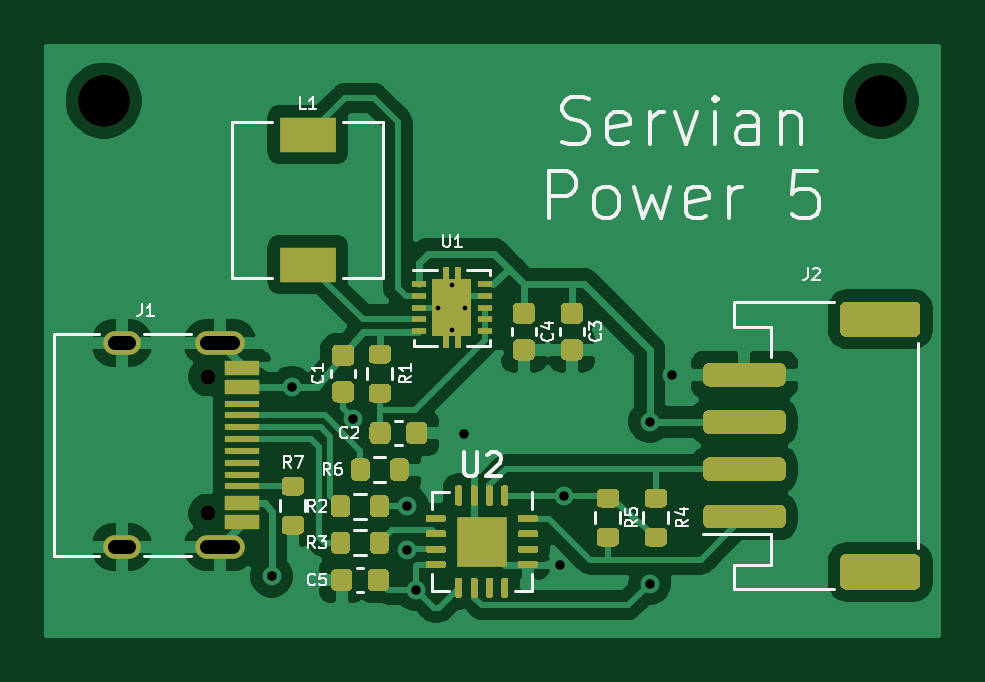
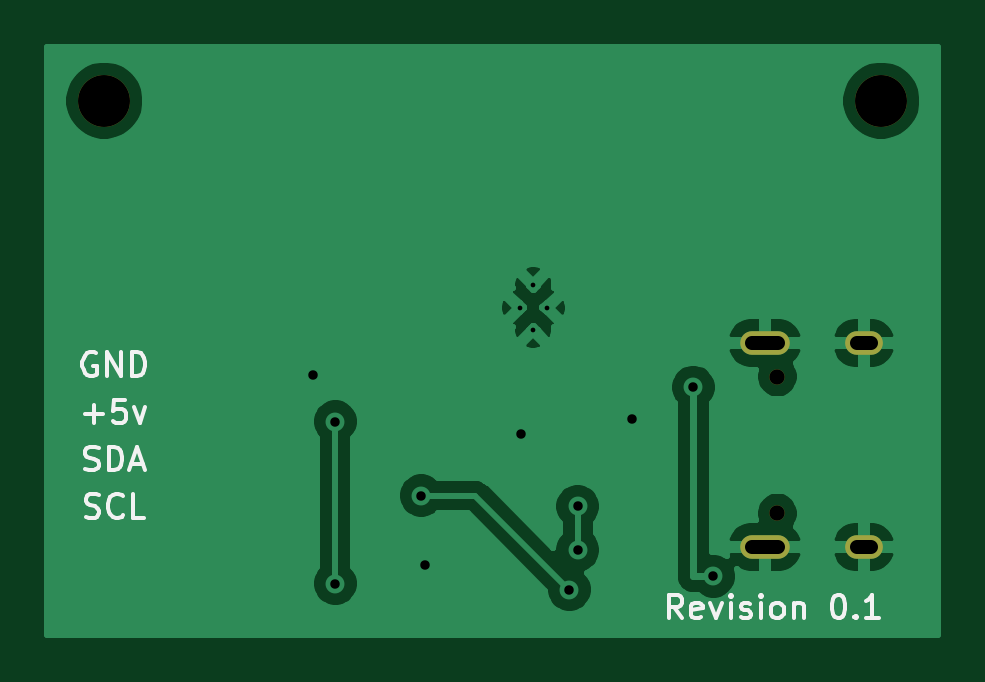
Circuit board: 11 layer files. Board 37.7 x 24.9 mm.
- bottom_copper: ServianPower5-B_Cu.gbl (33589 bytes)
- bottom_mask: ServianPower5-B_Mask.gbs (842 bytes)
- paste: ServianPower5-B_Paste.gbp (513 bytes)
- bottom_silk: ServianPower5-B_SilkS.gbo (7244 bytes)
- outline: ServianPower5-Edge_Cuts.gm1 (480 bytes)
- top_copper: ServianPower5-F_Cu.gtl (81799 bytes)
- top_mask: ServianPower5-F_Mask.gts (17780 bytes)
- paste: ServianPower5-F_Paste.gtp (20193 bytes)
- top_silk: ServianPower5-F_SilkS.gto (33921 bytes)
- drill: ServianPower5-NPTH.drl (405 bytes)
- drill: ServianPower5-PTH.drl (768 bytes)

=== bottom_copper: ServianPower5-B_Cu.gbl (33589 bytes, source omitted) ===
=== bottom_mask: ServianPower5-B_Mask.gbs ===
G04 #@! TF.GenerationSoftware,KiCad,Pcbnew,(5.1.10-1-10_14)*
G04 #@! TF.CreationDate,2021-09-29T23:59:16+10:00*
G04 #@! TF.ProjectId,ServianPower5,53657276-6961-46e5-906f-776572352e6b,0.1*
G04 #@! TF.SameCoordinates,Original*
G04 #@! TF.FileFunction,Soldermask,Bot*
G04 #@! TF.FilePolarity,Negative*
%FSLAX46Y46*%
G04 Gerber Fmt 4.6, Leading zero omitted, Abs format (unit mm)*
G04 Created by KiCad (PCBNEW (5.1.10-1-10_14)) date 2021-09-29 23:59:16*
%MOMM*%
%LPD*%
G01*
G04 APERTURE LIST*
%ADD10C,2.200000*%
%ADD11O,2.100000X1.000000*%
%ADD12C,0.650000*%
%ADD13O,1.600000X1.000000*%
G04 APERTURE END LIST*
D10*
X127508000Y-74295000D03*
X160401000Y-74295000D03*
D11*
X132441400Y-93194600D03*
X132441400Y-84554600D03*
D12*
X131911400Y-85984600D03*
D13*
X128261400Y-84554600D03*
D12*
X131911400Y-91764600D03*
D13*
X128261400Y-93194600D03*
M02*

=== paste: ServianPower5-B_Paste.gbp ===
G04 #@! TF.GenerationSoftware,KiCad,Pcbnew,(5.1.10-1-10_14)*
G04 #@! TF.CreationDate,2021-09-29T23:59:16+10:00*
G04 #@! TF.ProjectId,ServianPower5,53657276-6961-46e5-906f-776572352e6b,0.1*
G04 #@! TF.SameCoordinates,Original*
G04 #@! TF.FileFunction,Paste,Bot*
G04 #@! TF.FilePolarity,Positive*
%FSLAX46Y46*%
G04 Gerber Fmt 4.6, Leading zero omitted, Abs format (unit mm)*
G04 Created by KiCad (PCBNEW (5.1.10-1-10_14)) date 2021-09-29 23:59:16*
%MOMM*%
%LPD*%
G01*
G04 APERTURE LIST*
G04 APERTURE END LIST*
M02*

=== bottom_silk: ServianPower5-B_SilkS.gbo (7244 bytes, source omitted) ===
=== outline: ServianPower5-Edge_Cuts.gm1 ===
G04 #@! TF.GenerationSoftware,KiCad,Pcbnew,(5.1.10-1-10_14)*
G04 #@! TF.CreationDate,2021-09-29T23:59:16+10:00*
G04 #@! TF.ProjectId,ServianPower5,53657276-6961-46e5-906f-776572352e6b,0.1*
G04 #@! TF.SameCoordinates,Original*
G04 #@! TF.FileFunction,Profile,NP*
%FSLAX46Y46*%
G04 Gerber Fmt 4.6, Leading zero omitted, Abs format (unit mm)*
G04 Created by KiCad (PCBNEW (5.1.10-1-10_14)) date 2021-09-29 23:59:16*
%MOMM*%
%LPD*%
G01*
G04 APERTURE LIST*
G04 APERTURE END LIST*
M02*

=== top_copper: ServianPower5-F_Cu.gtl (81799 bytes, source omitted) ===
=== top_mask: ServianPower5-F_Mask.gts (17780 bytes, source omitted) ===
=== paste: ServianPower5-F_Paste.gtp (20193 bytes, source omitted) ===
=== top_silk: ServianPower5-F_SilkS.gto (33921 bytes, source omitted) ===
=== drill: ServianPower5-NPTH.drl ===
M48
; DRILL file {KiCad (5.1.10-1-10_14)} date Thursday, September 30, 2021 at 12:00:03 AM
; FORMAT={-:-/ absolute / metric / decimal}
; #@! TF.CreationDate,2021-09-30T00:00:03+10:00
; #@! TF.GenerationSoftware,Kicad,Pcbnew,(5.1.10-1-10_14)
; #@! TF.FileFunction,NonPlated,1,2,NPTH
FMAT,2
METRIC
T1C0.650
T2C2.200
%
G90
G05
T1
X131.911Y-85.985
X131.911Y-91.765
T2
X127.508Y-74.295
X160.401Y-74.295
T0
M30

=== drill: ServianPower5-PTH.drl ===
M48
; DRILL file {KiCad (5.1.10-1-10_14)} date Thursday, September 30, 2021 at 12:00:03 AM
; FORMAT={-:-/ absolute / metric / decimal}
; #@! TF.CreationDate,2021-09-30T00:00:03+10:00
; #@! TF.GenerationSoftware,Kicad,Pcbnew,(5.1.10-1-10_14)
; #@! TF.FileFunction,Plated,1,2,PTH
FMAT,2
METRIC
T1C0.200
T2C0.400
T3C0.600
%
G90
G05
T1
X141.665Y-83.058
X142.24Y-82.108
X142.24Y-84.008
X142.815Y-83.058
T2
X134.62Y-94.437
X135.47Y-86.425
X138.074Y-87.757
X140.36Y-91.465
X140.36Y-93.32
X140.716Y-94.996
X142.748Y-88.392
X146.812Y-93.939
X146.984Y-91.014
X150.622Y-87.884
X150.622Y-94.742
X151.562Y-85.9
T3
X128.561Y-84.555G85X127.961Y-84.555
G05
X128.561Y-93.195G85X127.961Y-93.195
G05
X132.991Y-84.555G85X131.891Y-84.555
G05
X132.991Y-93.195G85X131.891Y-93.195
G05
T0
M30

